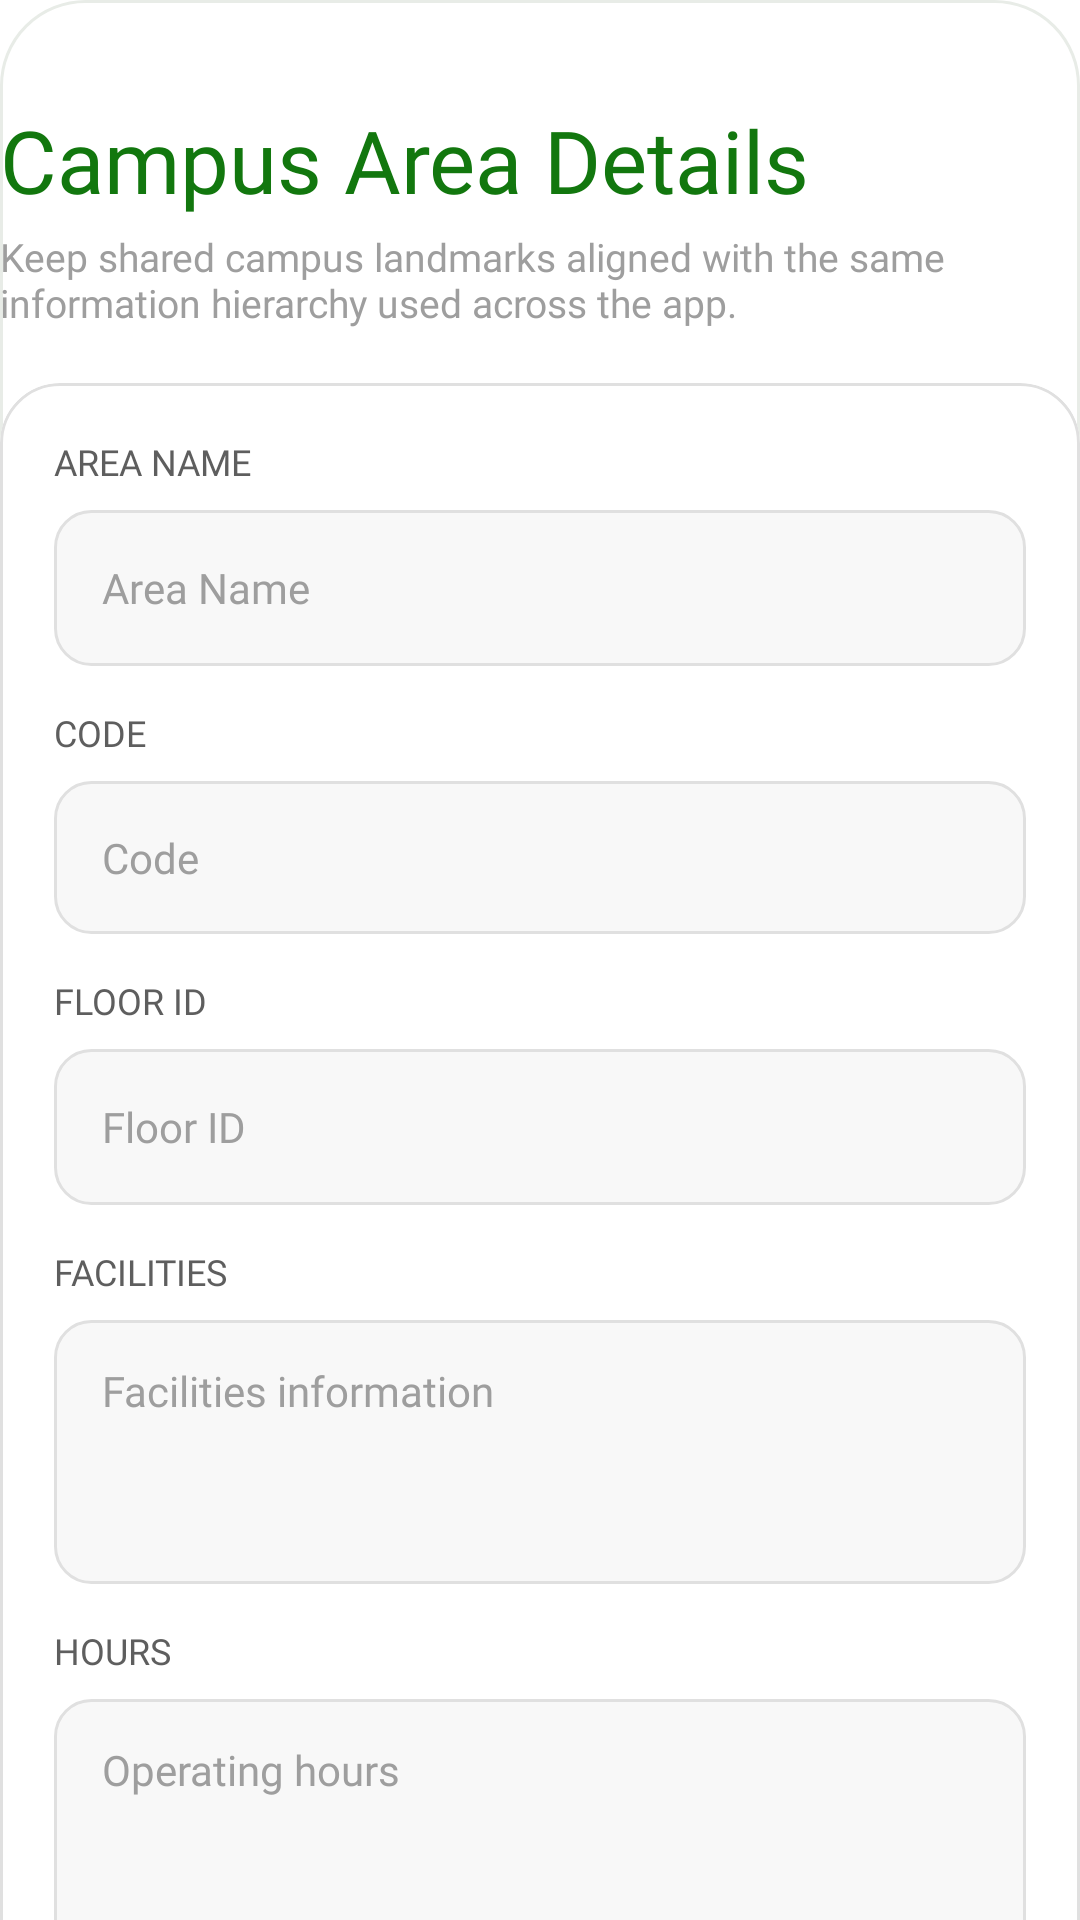

Layout XML and referenced resources for this Android screen:
<!-- AndroidManifest.xml: application theme Theme.FreshGuide -->
<!-- res/layout/fragment_admin_campus_area_form.xml -->
<?xml version="1.0" encoding="utf-8"?>
<LinearLayout xmlns:android="http://schemas.android.com/apk/res/android"
    android:layout_width="match_parent"
    android:layout_height="match_parent"
    android:background="@drawable/bg_bottom_sheet_surface"
    android:orientation="vertical">

    <View
        android:layout_width="48dp"
        android:layout_height="4dp"
        android:layout_gravity="center_horizontal"
        android:layout_marginTop="12dp"
        android:background="@drawable/bg_bottom_sheet_handle" />

    <androidx.core.widget.NestedScrollView
        android:layout_width="match_parent"
        android:layout_height="0dp"
        android:layout_weight="1"
        android:fillViewport="true"
        android:overScrollMode="never">

        <LinearLayout
            android:layout_width="match_parent"
            android:layout_height="wrap_content"
            android:orientation="vertical"
            android:paddingStart="@dimen/screen_horizontal_gutter"
            android:paddingTop="18dp"
            android:paddingEnd="@dimen/screen_horizontal_gutter"
            android:paddingBottom="28dp">

            <TextView
                style="@style/Style.FreshGuide.Text.AdminBottomSheetTitle"
                android:layout_width="match_parent"
                android:layout_height="wrap_content"
                android:text="@string/admin_campus_area_form_title" />

            <TextView
                style="@style/Style.FreshGuide.Text.AdminPageSubtitle"
                android:layout_width="match_parent"
                android:layout_height="wrap_content"
                android:layout_marginTop="4dp"
                android:text="@string/admin_campus_area_form_subtitle" />

            <com.google.android.material.card.MaterialCardView
                style="@style/Style.FreshGuide.Card.Section"
                android:layout_width="match_parent"
                android:layout_height="wrap_content"
                android:layout_marginTop="18dp">

                <LinearLayout
                    android:layout_width="match_parent"
                    android:layout_height="wrap_content"
                    android:orientation="vertical"
                    android:paddingStart="18dp"
                    android:paddingTop="18dp"
                    android:paddingEnd="18dp"
                    android:paddingBottom="18dp">

                    <TextView
                        style="@style/Style.FreshGuide.Text.FieldLabel"
                        android:layout_width="match_parent"
                        android:layout_height="wrap_content"
                        android:text="Area Name" />

                    <EditText
                        android:id="@+id/et_area_name"
                        style="@style/Style.FreshGuide.Input.Field"
                        android:layout_width="match_parent"
                        android:layout_height="wrap_content"
                        android:layout_marginTop="8dp"
                        android:hint="Area Name"
                        android:inputType="textCapWords" />

                    <TextView
                        style="@style/Style.FreshGuide.Text.FieldLabel"
                        android:layout_width="match_parent"
                        android:layout_height="wrap_content"
                        android:layout_marginTop="14dp"
                        android:text="Code" />

                    <TextView
                        android:id="@+id/tv_area_code"
                        style="@style/Style.FreshGuide.Text.FieldValue"
                        android:layout_width="match_parent"
                        android:layout_height="wrap_content"
                        android:layout_marginTop="8dp"
                        android:background="@drawable/bg_input_field"
                        android:paddingStart="16dp"
                        android:paddingTop="16dp"
                        android:paddingEnd="16dp"
                        android:paddingBottom="16dp"
                        android:text="Code"
                        android:textColor="@color/text_hint" />

                    <TextView
                        style="@style/Style.FreshGuide.Text.FieldLabel"
                        android:layout_width="match_parent"
                        android:layout_height="wrap_content"
                        android:layout_marginTop="14dp"
                        android:text="Floor ID" />

                    <EditText
                        android:id="@+id/et_area_floor_id"
                        style="@style/Style.FreshGuide.Input.Field"
                        android:layout_width="match_parent"
                        android:layout_height="wrap_content"
                        android:layout_marginTop="8dp"
                        android:hint="Floor ID"
                        android:inputType="number" />

                    <TextView
                        style="@style/Style.FreshGuide.Text.FieldLabel"
                        android:layout_width="match_parent"
                        android:layout_height="wrap_content"
                        android:layout_marginTop="14dp"
                        android:text="Facilities" />

                    <EditText
                        android:id="@+id/et_area_facilities"
                        style="@style/Style.FreshGuide.Input.Field"
                        android:layout_width="match_parent"
                        android:layout_height="wrap_content"
                        android:layout_marginTop="8dp"
                        android:gravity="start|top"
                        android:hint="Facilities information"
                        android:inputType="textCapSentences|textMultiLine"
                        android:minHeight="88dp" />

                    <TextView
                        style="@style/Style.FreshGuide.Text.FieldLabel"
                        android:layout_width="match_parent"
                        android:layout_height="wrap_content"
                        android:layout_marginTop="14dp"
                        android:text="Hours" />

                    <EditText
                        android:id="@+id/et_area_hours"
                        style="@style/Style.FreshGuide.Input.Field"
                        android:layout_width="match_parent"
                        android:layout_height="wrap_content"
                        android:layout_marginTop="8dp"
                        android:gravity="start|top"
                        android:hint="Operating hours"
                        android:inputType="textCapSentences|textMultiLine"
                        android:minHeight="88dp" />

                    <TextView
                        style="@style/Style.FreshGuide.Text.FieldLabel"
                        android:layout_width="match_parent"
                        android:layout_height="wrap_content"
                        android:layout_marginTop="14dp"
                        android:text="Booking" />

                    <EditText
                        android:id="@+id/et_area_booking"
                        style="@style/Style.FreshGuide.Input.Field"
                        android:layout_width="match_parent"
                        android:layout_height="wrap_content"
                        android:layout_marginTop="8dp"
                        android:gravity="start|top"
                        android:hint="Booking information"
                        android:inputType="textCapSentences|textMultiLine"
                        android:minHeight="88dp" />

                    <TextView
                        style="@style/Style.FreshGuide.Text.FieldLabel"
                        android:layout_width="match_parent"
                        android:layout_height="wrap_content"
                        android:layout_marginTop="14dp"
                        android:text="Directory" />

                    <EditText
                        android:id="@+id/et_area_directory"
                        style="@style/Style.FreshGuide.Input.Field"
                        android:layout_width="match_parent"
                        android:layout_height="wrap_content"
                        android:layout_marginTop="8dp"
                        android:gravity="start|top"
                        android:hint="Directory information"
                        android:inputType="textCapSentences|textMultiLine"
                        android:minHeight="88dp" />

                    <TextView
                        style="@style/Style.FreshGuide.Text.FieldLabel"
                        android:layout_width="match_parent"
                        android:layout_height="wrap_content"
                        android:layout_marginTop="14dp"
                        android:text="Emergency" />

                    <EditText
                        android:id="@+id/et_area_emergency"
                        style="@style/Style.FreshGuide.Input.Field"
                        android:layout_width="match_parent"
                        android:layout_height="wrap_content"
                        android:layout_marginTop="8dp"
                        android:gravity="start|top"
                        android:hint="Emergency information"
                        android:inputType="textCapSentences|textMultiLine"
                        android:minHeight="88dp" />

                    <TextView
                        style="@style/Style.FreshGuide.Text.FieldLabel"
                        android:layout_width="match_parent"
                        android:layout_height="wrap_content"
                        android:layout_marginTop="14dp"
                        android:text="Campus Info" />

                    <EditText
                        android:id="@+id/et_area_campus_info"
                        style="@style/Style.FreshGuide.Input.Field"
                        android:layout_width="match_parent"
                        android:layout_height="wrap_content"
                        android:layout_marginTop="8dp"
                        android:gravity="start|top"
                        android:hint="Campus information"
                        android:inputType="textCapSentences|textMultiLine"
                        android:minHeight="88dp" />

                    <TextView
                        style="@style/Style.FreshGuide.Text.FieldLabel"
                        android:layout_width="match_parent"
                        android:layout_height="wrap_content"
                        android:layout_marginTop="14dp"
                        android:text="Notes" />

                    <EditText
                        android:id="@+id/et_area_notes"
                        style="@style/Style.FreshGuide.Input.Field"
                        android:layout_width="match_parent"
                        android:layout_height="wrap_content"
                        android:layout_marginTop="8dp"
                        android:gravity="start|top"
                        android:hint="Additional notes"
                        android:inputType="textCapSentences|textMultiLine"
                        android:minHeight="104dp" />
                </LinearLayout>
            </com.google.android.material.card.MaterialCardView>

            <Button
                android:id="@+id/btn_save_campus_area"
                style="@style/Style.FreshGuide.Button.Admin.BottomSheetPrimary"
                android:layout_width="match_parent"
                android:layout_height="wrap_content"
                android:layout_marginTop="18dp"
                android:text="Update Campus Area" />
        </LinearLayout>
    </androidx.core.widget.NestedScrollView>
</LinearLayout>
<!-- resources referenced by this layout -->
<resources>
  <color name="text_hint">#9E9E9E</color>
  <!-- drawable bg_bottom_sheet_surface (drawable) -->
  <?xml version="1.0" encoding="utf-8"?>
  <shape xmlns:android="http://schemas.android.com/apk/res/android"
      android:shape="rectangle">
      <corners
          android:topLeftRadius="28dp"
          android:topRightRadius="28dp" />
      <solid android:color="@color/background_card" />
      <stroke
          android:width="1dp"
          android:color="@color/bottom_sheet_surface_stroke" />
  </shape>
  <!-- drawable bg_input_field (drawable) -->
  <?xml version="1.0" encoding="utf-8"?>
  <shape xmlns:android="http://schemas.android.com/apk/res/android"
      android:shape="rectangle">
  
      <solid android:color="@color/input_background" />
  
      <stroke
          android:width="1dp"
          android:color="@color/border_default" />
  
      <corners android:radius="12dp" />
  
  </shape>
  <string name="admin_campus_area_form_subtitle">Keep shared campus landmarks aligned with the same information hierarchy used across the app.</string>
  <string name="admin_campus_area_form_title">Campus Area Details</string>
  <style name="Style.FreshGuide.Card.Section" parent="Widget.MaterialComponents.CardView">
          <item name="cardBackgroundColor">@color/background_card</item>
          <item name="cardCornerRadius">20dp</item>
          <item name="cardElevation">0dp</item>
          <item name="strokeColor">@color/border_default</item>
          <item name="strokeWidth">1dp</item>
      </style>
  <style name="Style.FreshGuide.Text.AdminBottomSheetTitle">
          <item name="android:fontFamily">@font/playfair_bold</item>
          <item name="android:textSize">29sp</item>
          <item name="android:textColor">@color/green_primary</item>
      </style>
  <style name="Style.FreshGuide.Text.AdminPageSubtitle">
          <item name="android:fontFamily">@font/inter_medium</item>
          <item name="android:textSize">13sp</item>
          <item name="android:textColor">@color/text_hint</item>
      </style>
  <style name="Style.FreshGuide.Text.FieldLabel">
          <item name="android:fontFamily">@font/inter_bold</item>
          <item name="android:textSize">12sp</item>
          <item name="android:textColor">@color/text_secondary</item>
          <item name="android:textAllCaps">true</item>
      </style>
  <style name="Style.FreshGuide.Text.FieldValue">
          <item name="android:fontFamily">@font/instrument_regular</item>
          <item name="android:textSize">14sp</item>
          <item name="android:textColor">@color/text_primary</item>
      </style>
  <style name="Theme.FreshGuide" parent="Base.Theme.FreshGuide" />
  <color name="background_card">#FFFFFF</color>
  <color name="bottom_sheet_surface_stroke">#E8ECE7</color>
  <color name="input_background">#F8F8F8</color>
  <color name="border_default">#E0E0E0</color>
  <color name="admin_primary_on_fill">#F6FFF4</color>
  <color name="text_primary">#1C1B1F</color>
  <color name="green_primary">#12770E</color>
  <color name="text_secondary">#5E5E5E</color>
  <style name="Base.Theme.FreshGuide" parent="Theme.Material3.DayNight.NoActionBar">
          <item name="colorPrimary">@color/green_primary</item>
          <item name="colorPrimaryVariant">@color/green_dark</item>
          <item name="colorSecondary">@color/orange_accent</item>
          <item name="android:windowBackground">@color/surface_white</item>
      </style>
  <color name="neutral_surface">#F3F4F3</color>
  <color name="admin_primary_fill_pressed">#127015</color>
  <color name="admin_primary_fill">#178A1A</color>
  <color name="green_dark">#12770E</color>
  <color name="orange_accent">#FF6D00</color>
  <color name="surface_white">#FFFFFF</color>
</resources>
